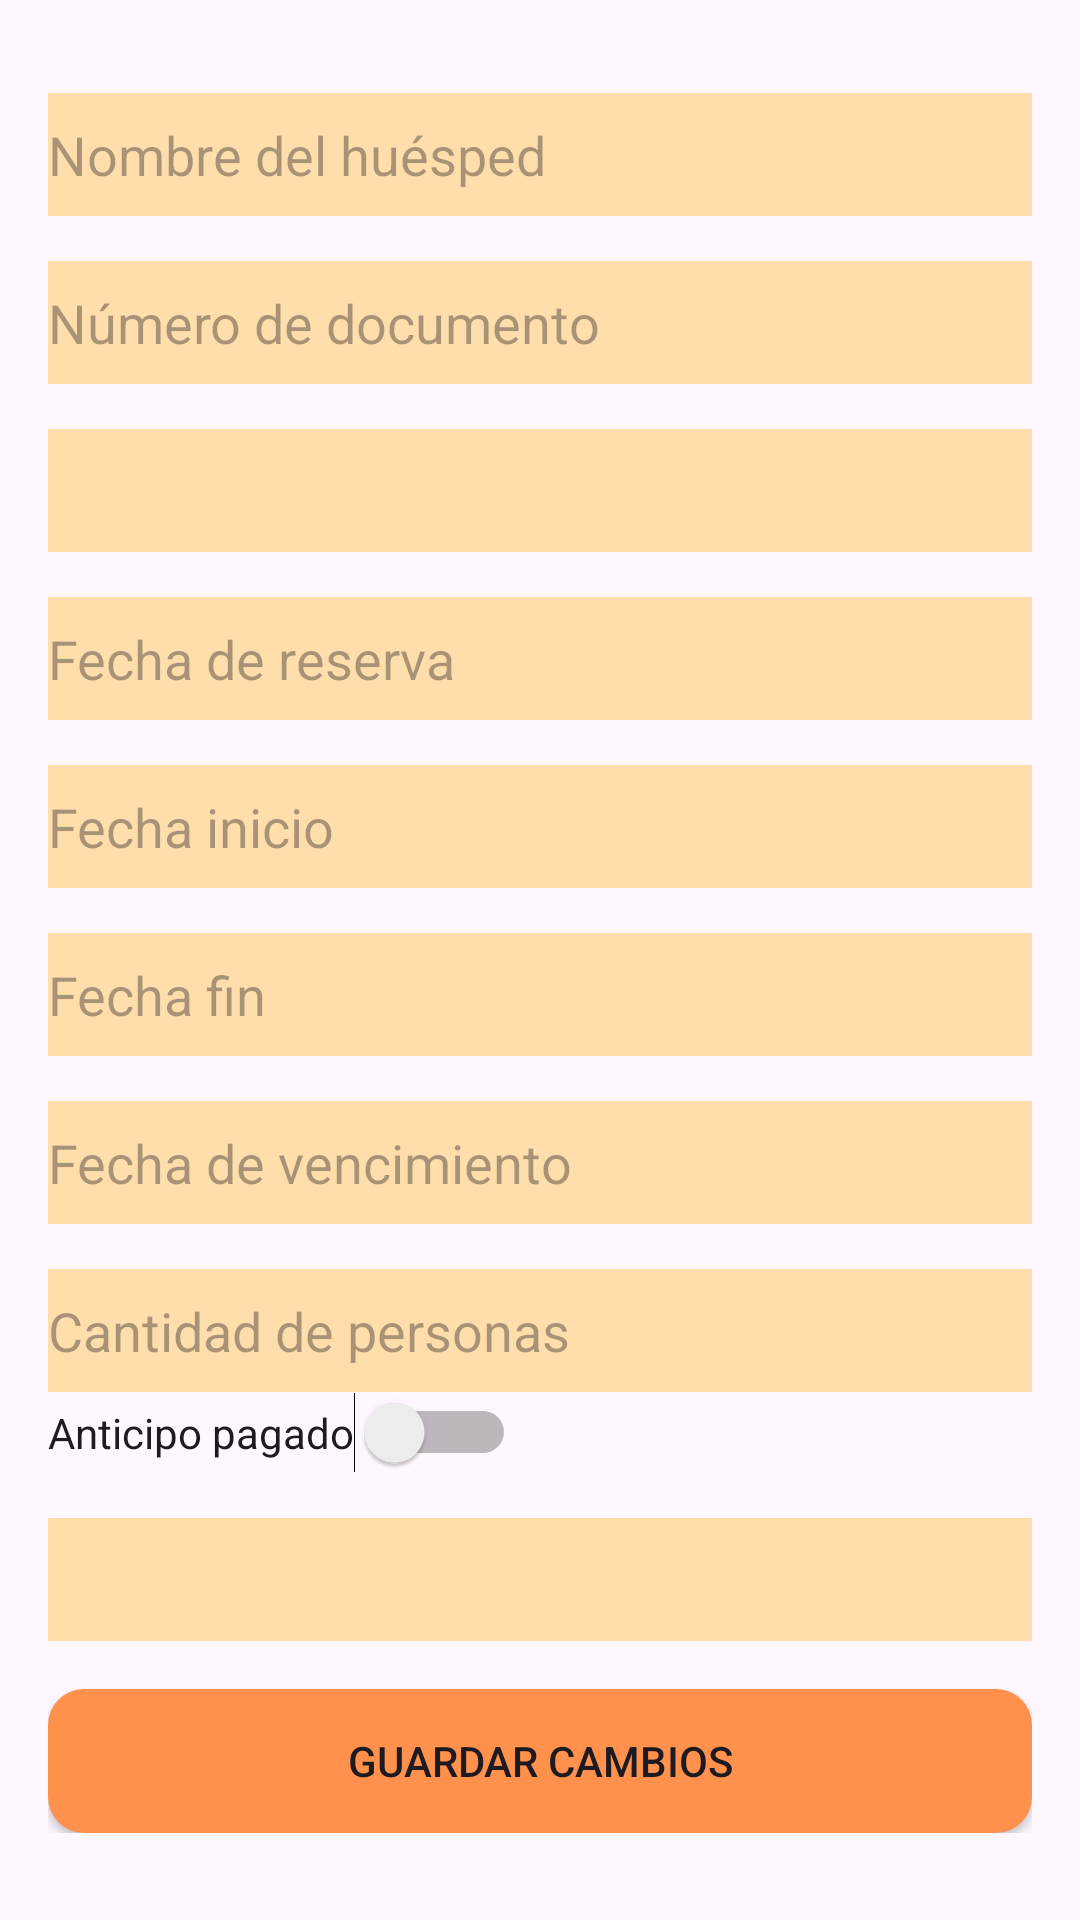

Layout XML and referenced resources for this Android screen:
<!-- AndroidManifest.xml: application theme Theme.TRANQUIDESCANSO -->
<!-- res/layout/activity_editar_reserva.xml -->
<?xml version="1.0" encoding="utf-8"?>
<ScrollView xmlns:android="http://schemas.android.com/apk/res/android"
    android:layout_width="match_parent"
    android:layout_height="match_parent"
    xmlns:app="http://schemas.android.com/apk/res-auto">

    <LinearLayout
        android:orientation="vertical"
        android:padding="16dp"
        android:layout_width="match_parent"
        android:layout_height="wrap_content">

        <EditText
            android:id="@+id/etNombre"
            android:layout_width="381dp"
            android:layout_height="41dp"
            android:background="@color/naranjaclaro"
            android:layout_marginTop="15dp"
            android:hint="Nombre del huésped" />

        <EditText
            android:id="@+id/etDocumento"
            android:layout_width="380dp"
            android:layout_height="41dp"
            android:layout_marginTop="15dp"
            android:background="@color/naranjaclaro"
            android:hint="Número de documento"
            android:inputType="number" />

        <Spinner
            android:id="@+id/spinnerHotel"
            android:layout_width="382dp"
            android:layout_height="41dp"
            android:layout_marginTop="15dp"
            android:background="@color/naranjaclaro" />

        <EditText
            android:id="@+id/etFechaReserva"
            android:layout_width="378dp"
            android:layout_height="41dp"
            android:layout_marginTop="15dp"
            android:background="@color/naranjaclaro"
            android:focusable="false"
            android:hint="Fecha de reserva" />

        <EditText
            android:id="@+id/etFechaInicio"
            android:hint="Fecha inicio"
            android:focusable="false"
            android:layout_width="match_parent"
            android:layout_height="41dp"
            android:background="@color/naranjaclaro"
            android:layout_marginTop="15dp"/>

        <EditText
            android:id="@+id/etFechaFin"
            android:hint="Fecha fin"
            android:focusable="false"
            android:layout_width="match_parent"
            android:layout_height="41dp"
            android:background="@color/naranjaclaro"
            android:layout_marginTop="15dp"/>

        <EditText
            android:id="@+id/etVencimiento"
            android:hint="Fecha de vencimiento"
            android:focusable="false"
            android:layout_width="match_parent"
            android:layout_height="41dp"
            android:background="@color/naranjaclaro"
            android:layout_marginTop="15dp"/>

        <EditText
            android:id="@+id/etCantidadPersonas"
            android:hint="Cantidad de personas"
            android:inputType="number"
            android:layout_width="match_parent"
            android:layout_height="41dp"
            android:background="@color/naranjaclaro"
            android:layout_marginTop="15dp"/>

        <Switch
            android:id="@+id/swAnticipo"
            android:text="Anticipo pagado"
            android:layout_width="wrap_content"
            android:layout_height="wrap_content"/>

        <Spinner
            android:id="@+id/spinnerEstado"
            android:layout_width="match_parent"
            android:layout_height="41dp"
            android:background="@color/naranjaclaro"
            android:layout_marginTop="15dp"/>

        <Button
            android:id="@+id/btnGuardar"
            android:text="Guardar cambios"
            android:layout_width="match_parent"
            android:layout_height="wrap_content"
            android:layout_marginTop="16dp"
            android:background="@drawable/bg_naranja_oscuro"
            app:backgroundTint="@null"/>

    </LinearLayout>
</ScrollView>
<!-- resources referenced by this layout -->
<resources>
  <color name="naranjaclaro">#ffdeac</color>
  <!-- drawable bg_naranja_oscuro (drawable) -->
  <?xml version="1.0" encoding="utf-8"?>
  <shape xmlns:android="http://schemas.android.com/apk/res/android"
      android:shape="rectangle">
  
      
      <solid android:color="@color/naranjaoscuro"/>
  
      
      <corners android:radius="12dp"/>
  
      
      <padding
          android:left="10dp"
          android:top="6dp"
          android:right="10dp"
          android:bottom="6dp"/>
  </shape>
  <style name="Theme.TRANQUIDESCANSO" parent="Theme.MaterialComponents.DayNight.NoActionBar">
  
          <item name="android:windowActionBar">false</item>
          <item name="android:windowNoTitle">true</item>
  
          
          <item name="colorPrimary">@color/naranjaclaro</item>
          <item name="colorPrimaryVariant">@color/naranjaclaro</item>
          <item name="colorOnPrimary">@color/black</item>
          <item name="android:statusBarColor">@color/naranjaclaro</item>
  
          
          <item name="colorButtonNormal">@null</item>
          <item name="android:colorButtonNormal">@null</item>
  
          
          
  
      </style>
  <color name="naranjaoscuro">#ff914d</color>
  <color name="black">#FF000000</color>
</resources>
